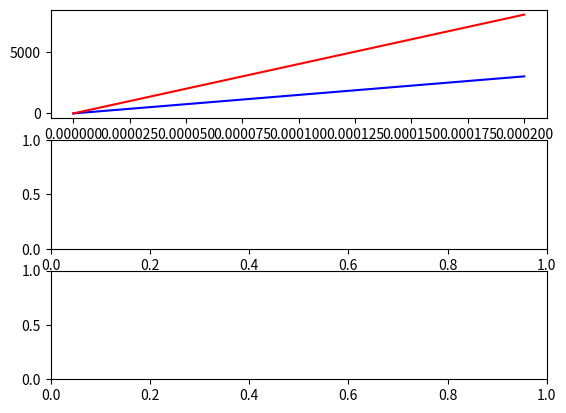

Reproduce this figure in Python.
# -*- coding: utf-8 -*-
"""
Created on Fri Feb 19 14:35:38 2021

@author: francesco.maio
"""

import numpy as np
import matplotlib.pyplot as plt

def roofline(t,m,r):
    y = t*m
    ret = np.array([int(x) if x < r else r for x in y]) if r != None else y
    return ret

def ptr_pos(y,O):
    return np.array([x%O for i,x in enumerate(y)])

def check_overwrite(idx_fast,idx_slow,O):
    
    max_address  = np.max(idx_slow)
    memory       = np.array([0]*max_address)
    
    L = len(idx_slow)
    conflicts    = np.zeros(L)
    for i in range(1,L):
        
        w_addr_pre = idx_fast[i-1]
        w_addr = idx_fast[i]
        
        r_addr_pre = idx_slow[i-1]
        r_addr = idx_slow[i]
        
        if (np.any(memory[w_addr_pre:w_addr]) ):
            print("Writing to un-read address!")
            conflicts[i] = 1
            return conflicts,-1
        
        #write here
        if idx_fast[i] < max_address:
            memory[w_addr_pre:w_addr] = 1
        #read here
        memory[r_addr_pre:r_addr] = 0
        
        
    return conflicts,0
    
        

T = 20000000 - 5000000
fs = 10000000
D = fs*8/2

M = None
cyclic = 0
find_best = 0


figure, ( ax1,ax2,ax3) = plt.subplots(3, 1)

tmax = M/T if M != None else 0.0002
t = np.linspace(0,tmax,1000)

TCP_transfer = roofline(t,T,M)
DMA_transfer = roofline(t,D,M)

ax1.plot(t,TCP_transfer,"b")
ax1.plot(t,DMA_transfer,"r")

if M != None and cyclic == True:
    if find_best == True:
        O = 1000
        trials = 0
        
        ptr_TCP = ptr_pos(TCP_transfer,O)
        ptr_DMA = ptr_pos(DMA_transfer,O)
        
        while( check_overwrite(ptr_DMA,ptr_TCP,O)[1] == -1 and trials < 100):
            O += 100
            ptr_TCP = ptr_pos(TCP_transfer,O)
            ptr_DMA = ptr_pos(DMA_transfer,O)
            trials+=1
        
        print("O : ",O)
        
        
        ax2.plot(t,ptr_TCP,"b")
        ax2.plot(t,ptr_DMA,"r")
        
        #overwrite(ptr_DMA,ptr_TCP,O)
        
        ax3.plot(t,check_overwrite(ptr_DMA,ptr_TCP,O)[0])
    else:
        O = 1000
        
        ptr_TCP = ptr_pos(TCP_transfer,O)
        ptr_DMA = ptr_pos(DMA_transfer,O)
        
       
        ax2.plot(t,ptr_TCP,"b")
        ax2.plot(t,ptr_DMA,"r")
        
        #overwrite(ptr_DMA,ptr_TCP,O)
        
        ax3.plot(t,check_overwrite(ptr_DMA,ptr_TCP,O)[0])        

plt.show()